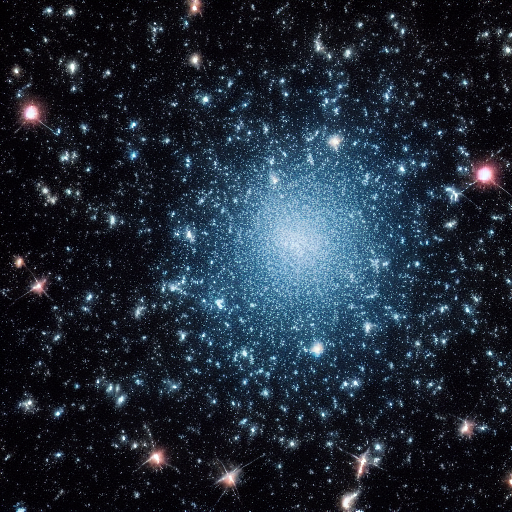
Generation parameters embedded in this image by AUTOMATIC1111 Stable Diffusion web UI or a fork of it (Forge, ...) (PNG 'parameters' text chunk):
Cosmic congregation, stars in a globular cluster congregating in the cosmic sanctuary, bound by the gravitational embrace of their celestial community.
Steps: 20, Sampler: Euler a, CFG scale: 7, Seed: 790462464, Size: 512x512, Model hash: 6ce0161689, Model: v1-5-pruned-emaonly